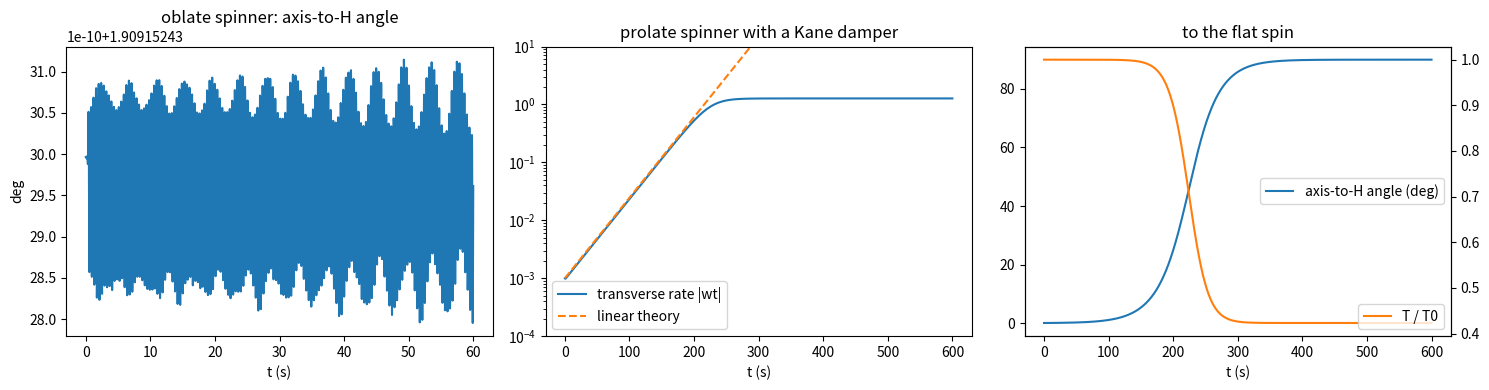

The script that saved this image:
"""P06.10 Gyroscopes & Spin Stability: reference solution.

A spin-stabilised satellite, from the ideal rigid spinner to the flat spin that ended Explorer 1's
planned attitude:

* torque-free nutation of an axisymmetric body: the body-frame nutation rate (I3 - It) w3 / It, the
  inertial coning rate H / It of the symmetry axis about the fixed angular momentum, and the constant
  half-cone angle with tan(theta) = It wt / (I3 w3);
* gyroscopic precession under a torque: an inertially fixed torque tilts H towards itself at the rate
  tau / H, and a torque kept perpendicular to H and to a fixed axis turns H about that axis at
  Omega = tau / (H sin(theta)) (the gyroscope);
* spin averaging: a torque fixed in a fast-spinning body (a thrust misalignment) only makes H wander on
  a small circle of angular diameter 2 tau / (I3 w3^2), so the pointing error falls as 1/spin^2;
* the major/minor-axis rule with energy dissipation: at fixed |H|, kinetic energy is lowest for spin about
  the axis of largest moment; the energy-sink argument gives d(theta)/dt from the dissipated power;
* a Kane damper (a sphere in a viscous fluid inside the body) as a concrete energy sink: the linearised
  nutation growth or decay rate in closed form (the eigenvalues of a 2 x 2 complex matrix), checked
  against the nonlinear simulation, which conserves the total angular momentum, loses energy
  monotonically, and ends in a flat spin with T = H^2 / (2 (It + J)).

Conventions as in P06.08/P06.09: body principal axes with axis 3 the symmetry (spin) axis, It = I1 = I2;
the quaternion q (scalar first) gives the passive C_b/i; H_i = C^T (I w); dq/dt = q * (0, w) / 2.

Run:  python solution.py [out_dir]     (prints the lesson's numbers, writes spin_stability.png)
Test: AEFS_IMPL=solution pytest curriculum/phase-06/lesson-10-gyroscopes-spin-stability
"""
from __future__ import annotations

import math
import sys
from dataclasses import dataclass
from pathlib import Path
from typing import Callable

import numpy as np
from scipy.integrate import solve_ivp

TorqueFn = Callable[[float, np.ndarray, np.ndarray], np.ndarray]


# ---------------------------------------------------------------- helpers (given; from P06.08 and P06.09)

def quat_multiply(p: np.ndarray, q: np.ndarray) -> np.ndarray:
    """Hamilton product p * q, scalar first."""
    p0, p1, p2, p3 = p
    q0, q1, q2, q3 = q
    return np.array([p0 * q0 - p1 * q1 - p2 * q2 - p3 * q3,
                     p0 * q1 + p1 * q0 + p2 * q3 - p3 * q2,
                     p0 * q2 - p1 * q3 + p2 * q0 + p3 * q1,
                     p0 * q3 + p1 * q2 - p2 * q1 + p3 * q0])


def dcm_from_quat(q: np.ndarray) -> np.ndarray:
    """Passive C_b/i of a quaternion (normalised first)."""
    q = np.asarray(q, dtype=float) / np.linalg.norm(q)
    q0, v = q[0], q[1:]
    vx = np.array([[0.0, -v[2], v[1]], [v[2], 0.0, -v[0]], [-v[1], v[0], 0.0]])
    return (q0 * q0 - v @ v) * np.eye(3) + 2.0 * np.outer(v, v) - 2.0 * q0 * vx


def cross3(a: np.ndarray, b: np.ndarray) -> np.ndarray:
    """Cross product written out."""
    return np.array([a[1] * b[2] - a[2] * b[1], a[2] * b[0] - a[0] * b[2], a[0] * b[1] - a[1] * b[0]])


@dataclass
class Spin:
    """A simulation result: t (n,), q (n, 4), w (n, 3) body rates; wd (n, 3) damper rates if any."""
    t: np.ndarray
    q: np.ndarray
    w: np.ndarray
    wd: np.ndarray | None = None


def simulate_rigid(I: np.ndarray, w0: np.ndarray, t_end: float, torque: TorqueFn | None = None,
                   q0: np.ndarray | None = None, n_samples: int = 2001, rtol: float = 1e-11,
                   atol: float = 1e-12) -> Spin:
    """Euler's equations with quaternion attitude (the P06.09 simulator); torque(t, q, w) in body axes."""
    I = np.asarray(I, dtype=float)
    Iinv = np.linalg.inv(I)
    q0 = np.array([1.0, 0.0, 0.0, 0.0]) if q0 is None else np.asarray(q0, dtype=float)

    def rhs(t, y):
        q, w = y[:4], y[4:]
        tau = np.zeros(3) if torque is None else torque(t, q, w)
        return np.concatenate([0.5 * quat_multiply(q, np.array([0.0, *w])), Iinv @ (tau - cross3(w, I @ w))])

    sol = solve_ivp(rhs, (0.0, t_end), np.concatenate([q0, w0]), method="DOP853",
                    t_eval=np.linspace(0.0, t_end, n_samples), rtol=rtol, atol=atol)
    q = sol.y[:4].T
    return Spin(t=sol.t, q=q / np.linalg.norm(q, axis=1)[:, None], w=sol.y[4:].T)


def inertial_momentum(I: np.ndarray, res: Spin, J: float = 0.0) -> np.ndarray:
    """H_i(t) = C^T (I w + J wd) for every sample (J wd is the damper's share, if any)."""
    Hb = res.w @ np.asarray(I).T
    if res.wd is not None:
        Hb = Hb + J * res.wd
    return np.array([dcm_from_quat(q).T @ h for q, h in zip(res.q, Hb)])


def spin_axis_inertial(res: Spin) -> np.ndarray:
    """The body symmetry axis 3 in inertial components (row 3 of C_b/i) for every sample."""
    return np.array([dcm_from_quat(q)[2] for q in res.q])


def fit_growth_rate(t: np.ndarray, amp: np.ndarray, lo: float, hi: float) -> float:
    """Least-squares slope of ln(amp) against t over the samples with lo < amp < hi (an exponential's rate)."""
    m = (amp > lo) & (amp < hi)
    return float(np.polyfit(t[m], np.log(amp[m]), 1)[0])


# ---------------------------------------------------------------- the axisymmetric spinner

def nutation(It: float, I3: float, w3: float, wt: float) -> dict:
    """Torque-free nutation of an axisymmetric body spinning at w3 with transverse rate wt (magnitude).

    H = sqrt((I3 w3)^2 + (It wt)^2); body-frame nutation rate lam = (I3 - It) w3 / It (the transverse
    rate turns in the body at lam); inertial coning rate of the symmetry axis about H: H / It;
    half-cone angle theta between the axis and H: tan(theta) = It wt / (I3 w3).
    Returns {"H", "body_rate", "inertial_rate", "theta"}."""
    H = math.hypot(I3 * w3, It * wt)
    return {"H": H, "body_rate": (I3 - It) * w3 / It, "inertial_rate": H / It,
            "theta": math.atan2(It * wt, I3 * w3)}


def axis_coning_rate(res: Spin, H_dir: np.ndarray) -> float:
    """Measured rate (rad/s) at which the symmetry axis turns about the unit vector H_dir: the slope of the
    unwrapped azimuth of the axis in the plane perpendicular to H_dir."""
    h = np.asarray(H_dir, dtype=float) / np.linalg.norm(H_dir)
    a = np.cross(h, [1.0, 0.0, 0.0])
    if np.linalg.norm(a) < 1e-6:
        a = np.cross(h, [0.0, 1.0, 0.0])
    a /= np.linalg.norm(a)
    b = np.cross(h, a)
    e3 = spin_axis_inertial(res)
    az = np.unwrap(np.arctan2(e3 @ b, e3 @ a))
    return float(np.polyfit(res.t, az, 1)[0])


# ---------------------------------------------------------------- precession under torque

def precession_rate(tau: float, H: float, theta: float) -> float:
    """Gyroscope: a torque of size tau kept perpendicular to H and to a fixed axis z turns H about z at
    Omega = tau / (H sin(theta)), theta the angle between H and z (OpenStax 11.4's tau / L for theta = 90 deg)."""
    return tau / (H * math.sin(theta))


def gyroscope_torque(I: np.ndarray, tau0: float, z: np.ndarray | None = None) -> TorqueFn:
    """Body-axis torque function for the gyroscope: size tau0, along z x H_i in inertial axes (horizontal
    and perpendicular to H, like gravity's torque on a top), converted to body axes."""
    zz = np.array([0.0, 0.0, 1.0]) if z is None else np.asarray(z, dtype=float) / np.linalg.norm(z)
    I = np.asarray(I, dtype=float)

    def torque(t, q, w):
        C = dcm_from_quat(q)
        Hi = C.T @ (I @ w)
        d = np.cross(zz, Hi)
        return C @ (tau0 * d / np.linalg.norm(d))
    return torque


def tilt_under_fixed_torque(tau: float, H: float, t: np.ndarray) -> np.ndarray:
    """An inertially fixed torque perpendicular to H0: H(t) = H0 + tau t, so the tilt of H from H0 is
    atan(tau t / H). The axis moves towards the torque, at right angles to the force that makes it."""
    return np.arctan(tau * np.asarray(t, dtype=float) / H)


def spin_averaged_wander(tau: float, I3: float, w3: float) -> float:
    """Largest angle (rad) between H and its initial direction under a constant torque tau fixed in a body
    spinning fast at w3 about its symmetry axis: the torque turns with the body, H's tip runs round a circle
    of radius tau / w3 (N m s) through its start, so the largest tilt is about 2 tau / (I3 w3^2)."""
    return 2.0 * tau / (I3 * w3 * w3)


# ---------------------------------------------------------------- energy, dissipation and the major-axis rule

def energy_at_fixed_momentum(H: float, It: float, I3: float, theta: np.ndarray | float) -> np.ndarray | float:
    """Kinetic energy of an axisymmetric body with angular momentum H whose symmetry axis is at angle theta
    from H: T = (H^2 / 2)(sin^2(theta)/It + cos^2(theta)/I3)."""
    th = np.asarray(theta, dtype=float)
    return 0.5 * H * H * (np.sin(th) ** 2 / It + np.cos(th) ** 2 / I3)


def energy_sink_theta_rate(P: float, H: float, It: float, I3: float, theta: float) -> float:
    """Energy-sink estimate: if internal dissipation removes power P > 0 at fixed H, dT/dt = -P with T from
    `energy_at_fixed_momentum` gives d(theta)/dt = -P / (H^2 sin(theta) cos(theta) (1/It - 1/I3)).
    Positive (nutation grows) for a prolate spinner I3 < It; negative (decays) for an oblate one."""
    return -P / (H * H * math.sin(theta) * math.cos(theta) * (1.0 / It - 1.0 / I3))


def spin_stability(I_principal: np.ndarray, axis: int, dissipative: bool) -> str:
    """'stable' or 'unstable' for spin about principal axis `axis` (0, 1, 2): a rigid body is stable about
    the axes of largest and smallest moment; with any internal energy dissipation only the largest is."""
    d = np.diag(I_principal) if np.ndim(I_principal) == 2 else np.asarray(I_principal, dtype=float)
    if d[axis] == d.max() and np.sum(d == d.max()) == 1:
        return "stable"
    if not dissipative and d[axis] == d.min() and np.sum(d == d.min()) == 1:
        return "stable"
    return "unstable"


def flat_spin(H: float, I_max: float) -> dict:
    """The end state of dissipation at fixed H: spin about the axis of largest moment I_max at H/I_max,
    with kinetic energy H^2 / (2 I_max)."""
    return {"rate": H / I_max, "T": H * H / (2.0 * I_max)}


# ---------------------------------------------------------------- the Kane damper

def kane_linear_matrix(It: float, I3: float, J: float, c: float, Omega: float) -> np.ndarray:
    """Linearised transverse dynamics of a symmetric body (It, I3) spinning at Omega with a Kane damper
    (a sphere of moment of inertia J coupled by a viscous torque c (wd - w)), in complex form
    x = (w1 + i w2, wd1 + i wd2):  dx/dt = A x with
        It dw/dt  = i (I3 - It) Omega w + c (wd - w),
        J dwd/dt  = -c (wd - w) - i J Omega (wd - w)."""
    return np.array([[1j * (I3 - It) * Omega / It - c / It, c / It],
                     [c / J + 1j * Omega, -c / J - 1j * Omega]], dtype=complex)


def kane_nutation_mode(It: float, I3: float, J: float, c: float, Omega: float) -> complex:
    """The eigenvalue of `kane_linear_matrix` that continues the undamped body nutation mode
    i (I3 - It) Omega / It; its real part is the nutation growth (> 0) or decay (< 0) rate."""
    ev = np.linalg.eigvals(kane_linear_matrix(It, I3, J, c, Omega))
    target = 1j * (I3 - It) * Omega / It
    return complex(ev[np.argmin(np.abs(ev - target))])


def simulate_with_damper(I: np.ndarray, J: float, c: float, w0: np.ndarray, wd0: np.ndarray, t_end: float,
                         n_samples: int = 2001, rtol: float = 1e-10, atol: float = 1e-12) -> Spin:
    """Body with a Kane damper, states [q, w, wd] (wd the sphere's absolute rate in body axes):
        I dw/dt  = -w x (I w) + c (wd - w),
        J dwd/dt = -c (wd - w) - J w x wd.
    The total H = I w + J wd is conserved (in inertial axes); T = w.(I w)/2 + J |wd|^2/2 falls at
    c |wd - w|^2."""
    I = np.asarray(I, dtype=float)
    Iinv = np.linalg.inv(I)
    q0 = np.array([1.0, 0.0, 0.0, 0.0])

    def rhs(t, y):
        q, w, wd = y[:4], y[4:7], y[7:]
        rel = wd - w
        return np.concatenate([0.5 * quat_multiply(q, np.array([0.0, *w])),
                               Iinv @ (c * rel - cross3(w, I @ w)),
                               (-c * rel) / J - cross3(w, wd)])

    sol = solve_ivp(rhs, (0.0, t_end), np.concatenate([q0, w0, wd0]), method="DOP853",
                    t_eval=np.linspace(0.0, t_end, n_samples), rtol=rtol, atol=atol)
    q = sol.y[:4].T
    return Spin(t=sol.t, q=q / np.linalg.norm(q, axis=1)[:, None], w=sol.y[4:7].T, wd=sol.y[7:].T)


def damper_energy(I: np.ndarray, J: float, res: Spin) -> np.ndarray:
    """Total kinetic energy of body and damper at every sample."""
    return 0.5 * np.sum(res.w * (res.w @ np.asarray(I).T), axis=1) + 0.5 * J * np.sum(res.wd ** 2, axis=1)


# ---------------------------------------------------------------- the lesson's output

def explorer_like(m: float = 13.97, length: float = 2.03, diameter: float = 0.152) -> np.ndarray:
    """Principal inertia of a uniform solid cylinder with Explorer 1's approximate overall size and mass
    (illustrative: the real satellite was not uniform): I3 = m r^2/2, It = m (3 r^2 + L^2)/12."""
    r = 0.5 * diameter
    It = m * (3 * r * r + length * length) / 12.0
    return np.diag([It, It, 0.5 * m * r * r])


def main(out_dir: str | Path = ".") -> None:
    """Print the lesson's numbers and save spin_stability.png."""
    import matplotlib
    matplotlib.use("Agg")
    import matplotlib.pyplot as plt

    out_dir = Path(out_dir)
    # an illustrative oblate spin-stabilised satellite
    I = np.diag([800.0, 800.0, 1200.0])
    w3, wt = 1.0, 0.05
    nu = nutation(800.0, 1200.0, w3, wt)
    w0 = np.array([wt, 0.0, w3])
    res = simulate_rigid(I, w0, 60.0, n_samples=3001)
    Hi = inertial_momentum(I, res)
    e3 = spin_axis_inertial(res)
    Hh = Hi[0] / np.linalg.norm(Hi[0])
    cone = np.degrees(np.arccos(np.clip(e3 @ Hh, -1, 1)))
    print(f"oblate satellite It = 800, I3 = 1200 kg m^2, spin 1 rad/s, transverse 0.05 rad/s: H = {nu['H']:.4f} N m s")
    print(f"  body nutation rate (I3 - It) w3 / It = {nu['body_rate']:.4f} rad/s; inertial coning rate H / It = {nu['inertial_rate']:.6f} rad/s; "
          f"half-cone angle {math.degrees(nu['theta']):.4f} deg")
    print(f"  simulated: coning rate {axis_coning_rate(res, Hh):.6f} rad/s, half-cone angle {cone.min():.4f} to {cone.max():.4f} deg, "
          f"H drift {np.abs(Hi - Hi[0]).max() / np.linalg.norm(Hi[0]):.1e}")
    # gyroscopic precession
    th = math.radians(30.0)
    H0 = 1200.0
    # start with H at 30 deg from inertial z: tilt the body about inertial x by 30 deg (pure spin)
    q_tilt = np.array([math.cos(th / 2), math.sin(th / 2), 0.0, 0.0])
    tau0 = 2.0
    resg = simulate_rigid(I, np.array([0.0, 0.0, 1.0]), 60.0, torque=gyroscope_torque(I, tau0), q0=q_tilt, n_samples=1201)
    Hg = inertial_momentum(I, resg)
    az = np.unwrap(np.arctan2(Hg[:, 1], Hg[:, 0]))
    tilt = np.degrees(np.arccos(Hg[:, 2] / np.linalg.norm(Hg, axis=1)))
    print(f"gyroscope: torque {tau0} N m kept perpendicular to H and to z, H = {H0} N m s at 30 deg: predicted precession "
          f"tau/(H sin theta) = {precession_rate(tau0, H0, th):.6f} rad/s; simulated {np.polyfit(resg.t, az, 1)[0]:.6f} rad/s; "
          f"tilt {tilt.min():.6f} to {tilt.max():.6f} deg; |H| change {np.ptp(np.linalg.norm(Hg, axis=1)):.1e} N m s")
    # spin averaging of a body-fixed torque (thrust misalignment)
    print("spin averaging: 1 N m torque fixed along body axis 1, H wander (deg) after 60 s:")
    for spin in [1.0, 2.0, 4.0]:
        rs = simulate_rigid(I, np.array([0.0, 0.0, spin]), 60.0, torque=lambda t, q, w: np.array([1.0, 0.0, 0.0]), n_samples=6001)
        Hs = inertial_momentum(I, rs)
        wander = np.degrees(np.arccos(np.clip(Hs @ Hs[0] / (np.linalg.norm(Hs, axis=1) * np.linalg.norm(Hs[0])), -1, 1)))
        print(f"  spin {spin:.1f} rad/s: simulated max {wander.max():.5f}, closed form 2 tau/(I3 w3^2) {math.degrees(spin_averaged_wander(1.0, 1200.0, spin)):.5f}; "
              f"(a non-spinning body would turn {math.degrees(0.5 * (1.0 / 800.0) * 60.0 ** 2):.0f} deg)")

    # Explorer 1, illustrative
    Ie = explorer_like()
    It, I3 = Ie[0, 0], Ie[2, 2]
    spin = 750 * 2 * math.pi / 60
    He = I3 * spin
    fs = flat_spin(He, It)
    print(f"Explorer-1-like cylinder (13.97 kg, 2.03 m x 0.152 m, uniform, illustrative): It = {It:.4f}, I3 = {I3:.5f} kg m^2; "
          f"spin 750 rpm = {spin:.3f} rad/s; H = {He:.4f} N m s; T0 = {0.5 * I3 * spin ** 2:.2f} J")
    print(f"  rigid model: minor-axis spin is {spin_stability(Ie, 2, False)}; with dissipation it is {spin_stability(Ie, 2, True)}; "
          f"flat spin {fs['rate']:.4f} rad/s ({fs['rate'] * 60 / (2 * math.pi):.2f} rpm), T = {fs['T']:.4f} J "
          f"({fs['T'] / (0.5 * I3 * spin ** 2) * 100:.2f} % of T0)")
    for J, c in [(4e-3, 1e-4), (4e-3, 3e-3), (2e-2, 1e-2)]:
        lam = kane_nutation_mode(It, I3, J, c, spin)
        print(f"  Kane damper J = {J}, c = {c}: nutation mode {lam.real:.3e} {lam.imag:+.3f} i 1/s; e-folding time {1 / lam.real:.1f} s "
              f"= {spin / (2 * math.pi) / lam.real:.0f} revolutions")

    # a prolate spinner with a strong damper, simulated to the flat spin (fast to run)
    It, I3, spin, J, c = 1500.0, 600.0, 3.0, 60.0, 100.0
    Ip = np.diag([It, It, I3])
    lam = kane_nutation_mode(It, I3, J, c, spin)
    rese = simulate_with_damper(Ip, J, c, np.array([1e-3, 0.0, spin]), np.array([0.0, 0.0, spin]), 600.0,
                                n_samples=6001, rtol=1e-10, atol=1e-12)
    Ht = inertial_momentum(Ip, rese, J)
    He = float(np.linalg.norm(Ht[0]))
    Et = damper_energy(Ip, J, rese)
    amp = np.hypot(rese.w[:, 0], rese.w[:, 1])
    sig = fit_growth_rate(rese.t, amp, 1e-2, 0.2)
    e3e = spin_axis_inertial(rese)
    nut = np.degrees(np.arccos(np.clip(e3e @ (Ht[0] / He), -1, 1)))
    Tf = He ** 2 / (2 * (It + J))
    print(f"prolate spinner It = {It}, I3 = {I3} kg m^2 at {spin} rad/s with a Kane damper J = {J} kg m^2, c = {c} N m s: "
          f"linear nutation mode {lam.real:.5f} {lam.imag:+.4f} i 1/s")
    print(f"  simulated 600 s: fitted growth rate {sig:.5f} 1/s; |H| and H direction drift {np.abs(Ht - Ht[0]).max() / He:.1e}; "
          f"energy never rises: {bool(np.all(np.diff(Et) <= 1e-9 * Et[0]))}; axis passes 89 deg from H at {rese.t[np.argmax(nut > 89)]:.1f} s")
    print(f"  final: axis {nut[-1]:.4f} deg from H; body rate {np.linalg.norm(rese.w[-1]):.6f} rad/s against H/(It + J) = {He / (It + J):.6f}; "
          f"T = {Et[-1]:.4f} J against H^2/(2 (It + J)) = {Tf:.4f} J (T0 = {Et[0]:.1f} J)")
    print("  energy-sink check (10 s averages; the co-rotating damper counted in the inertias It + J, I3 + J):")
    Pt = c * np.sum((rese.wd - rese.w) ** 2, axis=1)
    thr = np.radians(nut)
    for deg in (5.0, 20.0, 45.0, 70.0):
        k = int(np.argmax(nut > deg))
        win = (rese.t > rese.t[k] - 5.0) & (rese.t < rese.t[k] + 5.0)
        Pm = float(Pt[win].mean())
        pred = energy_sink_theta_rate(Pm, He, It + J, I3 + J, float(thr[k]))
        simr = float(np.polyfit(rese.t[win], thr[win], 1)[0])
        print(f"    nutation {deg:4.1f} deg at t = {rese.t[k]:6.1f} s: dissipated {Pm:7.3f} W; d(theta)/dt predicted {pred:.5f}, "
              f"simulated {simr:.5f} rad/s ({(pred / simr - 1) * 100:+.1f} %)")
    lo = kane_nutation_mode(800.0, 1200.0, 60.0, 100.0, 1.0)
    print(f"oblate satellite (It 800, I3 1200) with the same damper at 1 rad/s: nutation mode {lo.real:.5f} {lo.imag:+.4f} i 1/s (decays)")

    fig, ax = plt.subplots(1, 3, figsize=(15, 4))
    ax[0].plot(res.t, cone)
    ax[0].set_xlabel("t (s)"); ax[0].set_ylabel("deg"); ax[0].set_title("oblate spinner: axis-to-H angle")
    ax[1].semilogy(rese.t, amp, label="transverse rate |wt|")
    ax[1].semilogy(rese.t, 1e-3 * np.exp(lam.real * rese.t), "--", label="linear theory")
    ax[1].set_ylim(1e-4, 10); ax[1].set_xlabel("t (s)"); ax[1].legend(); ax[1].set_title("prolate spinner with a Kane damper")
    ax[2].plot(rese.t, nut, label="axis-to-H angle (deg)")
    ax2 = ax[2].twinx()
    ax2.plot(rese.t, Et / Et[0], "C1", label="T / T0")
    ax[2].set_xlabel("t (s)"); ax[2].set_title("to the flat spin")
    ax[2].legend(loc="center right"); ax2.legend(loc="lower right")
    fig.tight_layout()
    fig.savefig(out_dir / "spin_stability.png", dpi=120)
    plt.close(fig)
    print(f"wrote {out_dir / 'spin_stability.png'}")


if __name__ == "__main__":
    main(sys.argv[1] if len(sys.argv) > 1 else ".")
